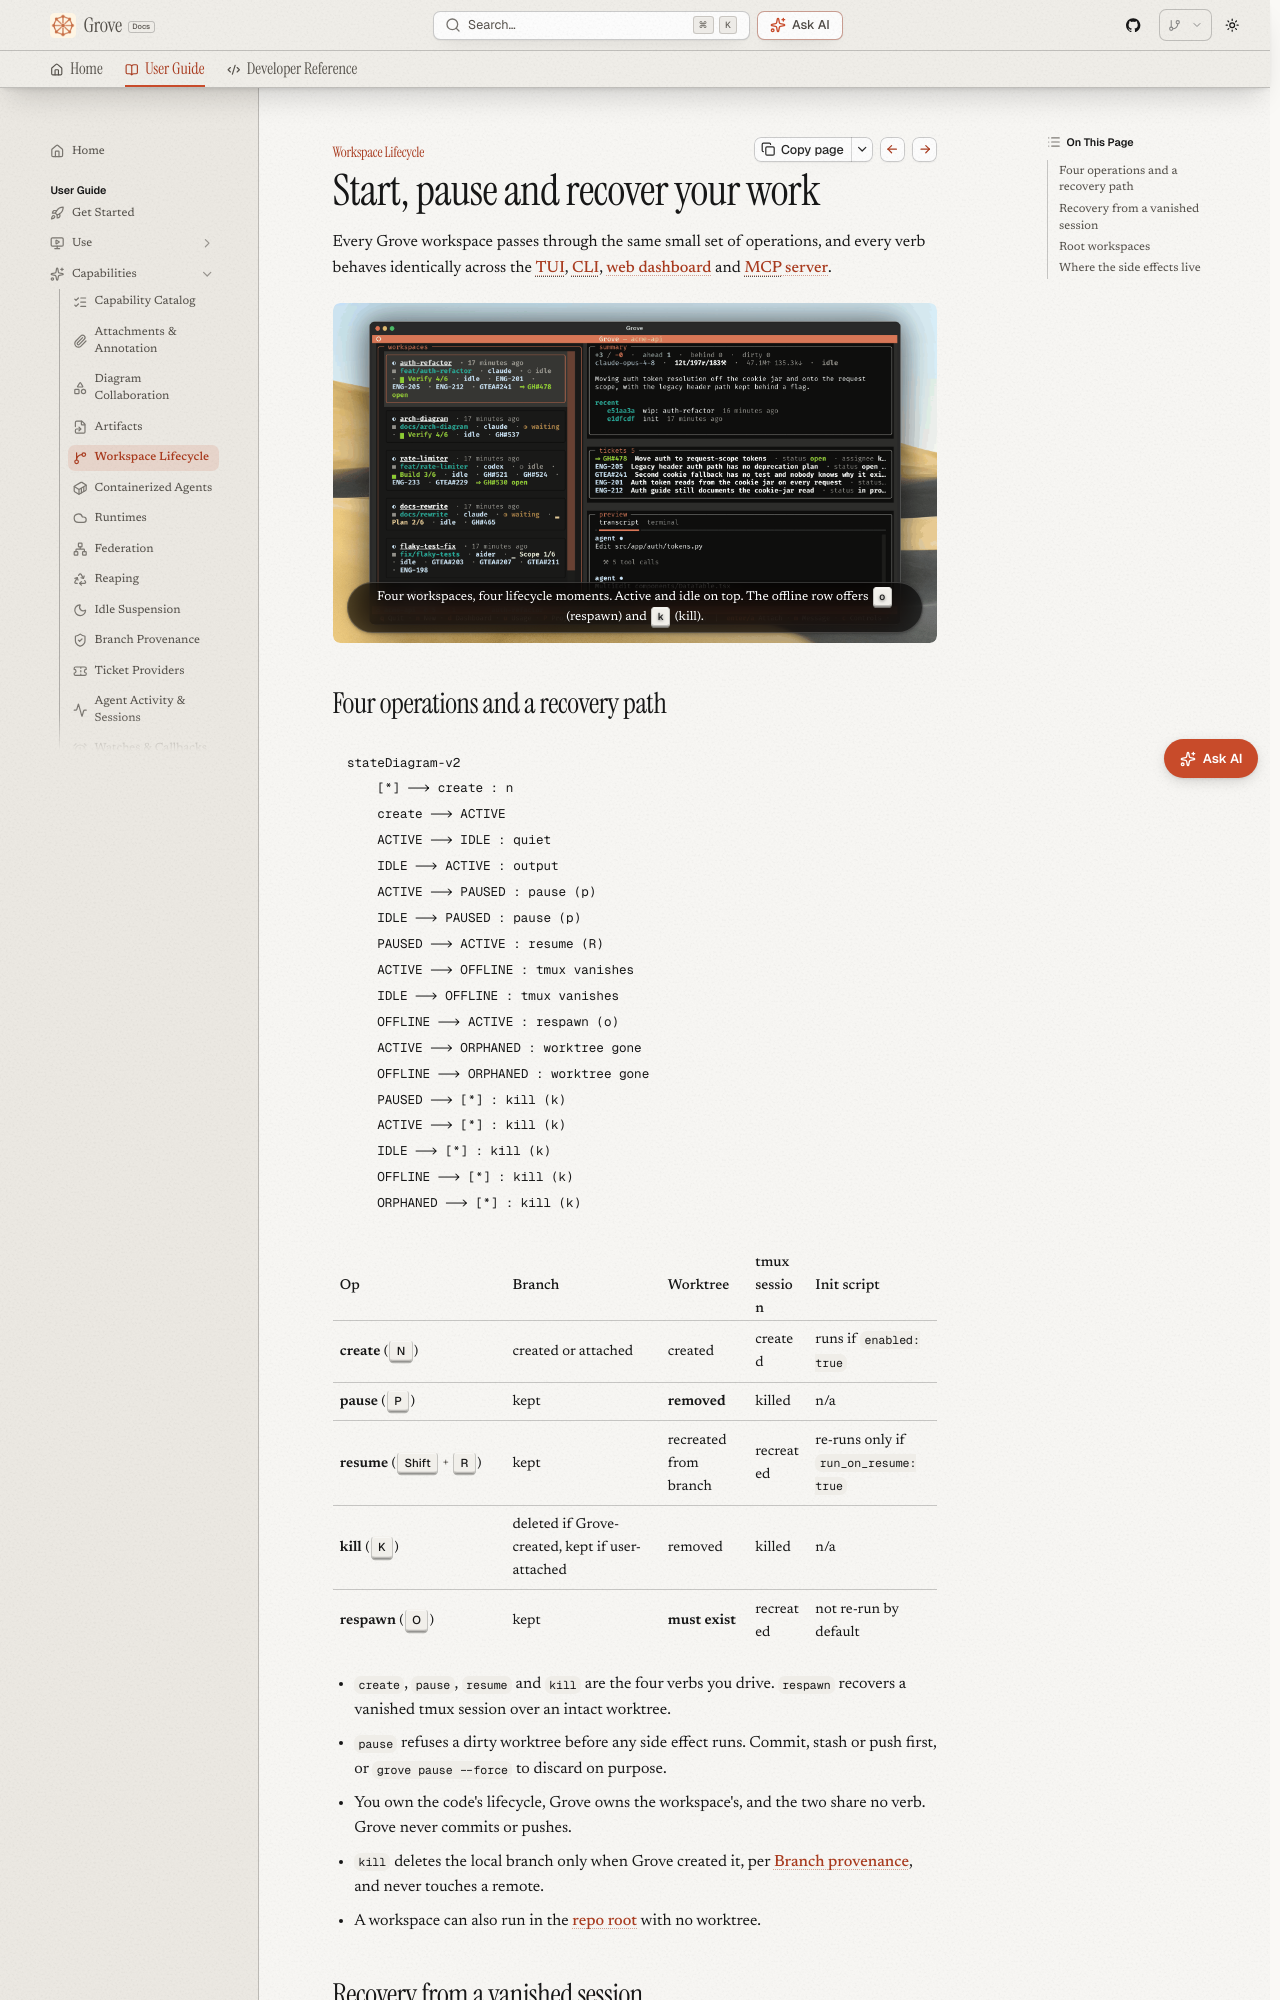

repository: bearlike/Grove · page: latest/features-workspace-lifecycle/index.html · generator: mkdocs

# Workspace lifecycle

## Start, pause and recover your work

Every Grove workspace passes through the same small set of operations, and every verb behaves identically across the [TUI](use-tui.md), [CLI](use-cli.md), [web dashboard](use-webapp.md) and [MCP server](use-mcp.md).

<figure class="ms-shot">
  <div class="ms-shot__frame"><img loading="lazy" src="../img/screenshots/tui-list.png" alt="Grove TUI showing four workspaces in mixed lifecycle states" /></div>
  <figcaption class="ms-shot__body">Four workspaces, four lifecycle moments. Active and idle on top. The offline row offers <kbd>o</kbd> (respawn) and <kbd>k</kbd> (kill).</figcaption>
</figure>

## Four operations and a recovery path

```mermaid
stateDiagram-v2
    [*] --> create : n
    create --> ACTIVE
    ACTIVE --> IDLE : quiet
    IDLE --> ACTIVE : output
    ACTIVE --> PAUSED : pause (p)
    IDLE --> PAUSED : pause (p)
    PAUSED --> ACTIVE : resume (R)
    ACTIVE --> OFFLINE : tmux vanishes
    IDLE --> OFFLINE : tmux vanishes
    OFFLINE --> ACTIVE : respawn (o)
    ACTIVE --> ORPHANED : worktree gone
    OFFLINE --> ORPHANED : worktree gone
    PAUSED --> [*] : kill (k)
    ACTIVE --> [*] : kill (k)
    IDLE --> [*] : kill (k)
    OFFLINE --> [*] : kill (k)
    ORPHANED --> [*] : kill (k)
```

| Op | Branch | Worktree | tmux session | Init script |
|---|---|---|---|---|
| **create** (++n++)  | created or attached | created | created | runs if `enabled: true` |
| **pause** (++p++)   | kept | **removed** | killed | n/a |
| **resume** (++shift+r++)  | kept | recreated from branch | recreated | re-runs only if `run_on_resume: true` |
| **kill** (++k++)    | deleted if Grove-created, kept if user-attached | removed | killed | n/a |
| **respawn** (++o++) | kept | **must exist** | recreated | not re-run by default |

- `create`, `pause`, `resume` and `kill` are the four verbs you drive. `respawn` recovers a vanished tmux session over an intact worktree.
- `pause` refuses a dirty worktree before any side effect runs. Commit, stash or push first, or `grove pause --force` to discard on purpose.
- You own the code's lifecycle, Grove owns the workspace's, and the two share no verb. Grove never commits or pushes.
- `kill` deletes the local branch only when Grove created it, per [Branch provenance](features-branch-provenance.md), and never touches a remote.
- A workspace can also run in the [repo root](#root-workspaces) with no worktree.
